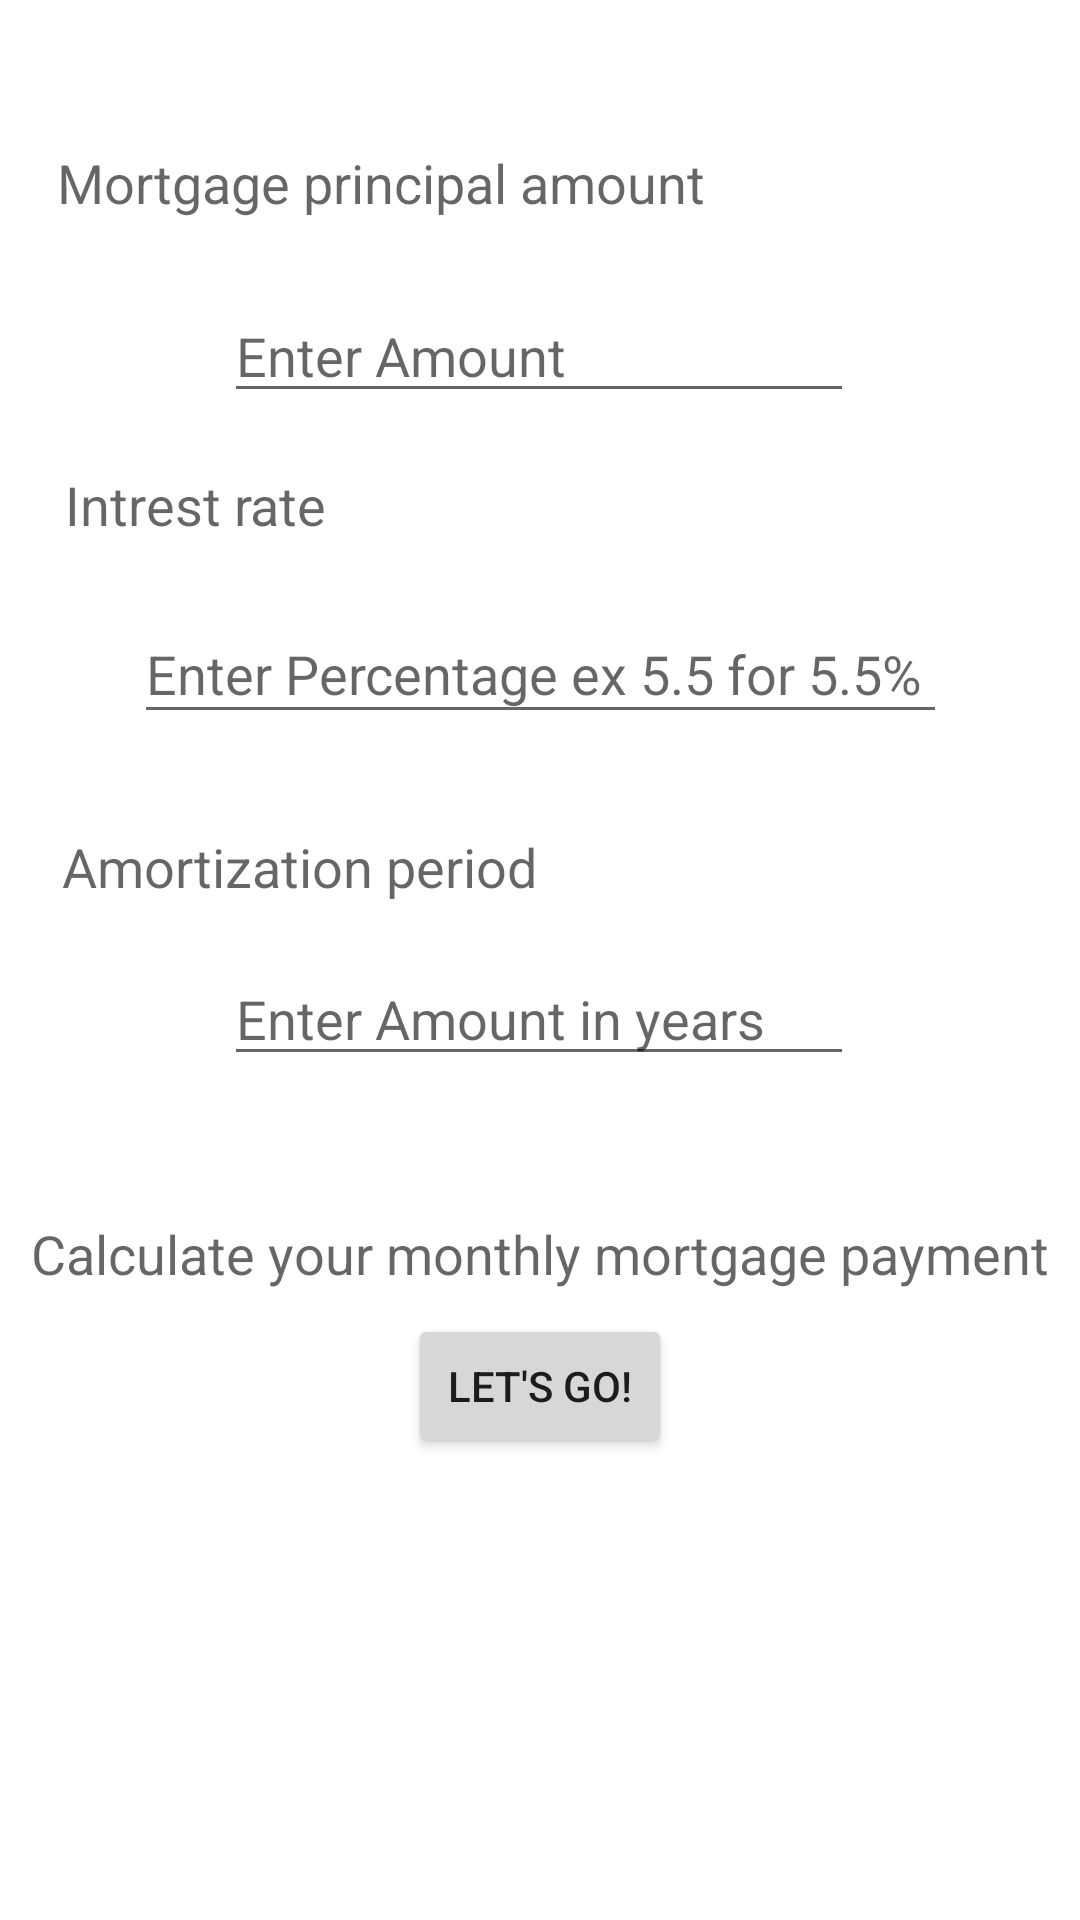

Produce the Android XML layout that renders to this screen, including the resource entries it uses.
<!-- AndroidManifest.xml: application theme Theme.MortgagePaymentCalculator -->
<!-- res/layout/activity_main.xml -->
<?xml version="1.0" encoding="utf-8"?>
<androidx.constraintlayout.widget.ConstraintLayout xmlns:android="http://schemas.android.com/apk/res/android"
    xmlns:app="http://schemas.android.com/apk/res-auto"
    xmlns:tools="http://schemas.android.com/tools"
    android:layout_width="match_parent"
    android:layout_height="match_parent"
    tools:context=".MainActivity">

    <TextView
        android:id="@+id/apLbl2"
        android:layout_width="wrap_content"
        android:layout_height="wrap_content"
        android:text="Calculate your monthly mortgage payment"
        android:textAppearance="@style/TextAppearance.AppCompat.Medium"
        app:layout_constraintBottom_toBottomOf="parent"
        app:layout_constraintEnd_toEndOf="parent"
        app:layout_constraintHorizontal_bias="0.493"
        app:layout_constraintStart_toStartOf="parent"
        app:layout_constraintTop_toTopOf="parent"
        app:layout_constraintVertical_bias="0.659" />

    <EditText
        android:id="@+id/mpaTxt"
        android:layout_width="wrap_content"
        android:layout_height="wrap_content"
        android:ems="10"
        android:hint="Enter Amount"
        android:inputType="numberDecimal"
        app:layout_constraintBottom_toBottomOf="parent"
        app:layout_constraintEnd_toEndOf="parent"
        app:layout_constraintHorizontal_bias="0.497"
        app:layout_constraintStart_toStartOf="parent"
        app:layout_constraintTop_toTopOf="parent"
        app:layout_constraintVertical_bias="0.161" />

    <TextView
        android:id="@+id/mpaLbl"
        android:layout_width="wrap_content"
        android:layout_height="wrap_content"
        android:text="Mortgage principal amount"
        android:textAppearance="@style/TextAppearance.AppCompat.Medium"
        app:layout_constraintBottom_toTopOf="@+id/mpaTxt"
        app:layout_constraintEnd_toEndOf="parent"
        app:layout_constraintHorizontal_bias="0.133"
        app:layout_constraintStart_toStartOf="parent"
        app:layout_constraintTop_toTopOf="parent"
        app:layout_constraintVertical_bias="0.674" />

    <TextView
        android:id="@+id/irLbl"
        android:layout_width="wrap_content"
        android:layout_height="wrap_content"
        android:text="Intrest rate"
        android:textAppearance="@style/TextAppearance.AppCompat.Medium"
        app:layout_constraintBottom_toTopOf="@+id/irTxt"
        app:layout_constraintEnd_toEndOf="parent"
        app:layout_constraintHorizontal_bias="0.08"
        app:layout_constraintStart_toStartOf="parent"
        app:layout_constraintTop_toTopOf="parent"
        app:layout_constraintVertical_bias="0.88" />

    <EditText
        android:id="@+id/apTxt"
        android:layout_width="wrap_content"
        android:layout_height="wrap_content"
        android:ems="10"
        android:hint="Enter Amount in years"
        android:inputType="numberDecimal"
        app:layout_constraintBottom_toBottomOf="parent"
        app:layout_constraintEnd_toEndOf="parent"
        app:layout_constraintHorizontal_bias="0.497"
        app:layout_constraintStart_toStartOf="parent"
        app:layout_constraintTop_toTopOf="parent"
        app:layout_constraintVertical_bias="0.53" />

    <TextView
        android:id="@+id/apLbl"
        android:layout_width="wrap_content"
        android:layout_height="wrap_content"
        android:text="Amortization period"
        android:textAppearance="@style/TextAppearance.AppCompat.Medium"
        app:layout_constraintBottom_toTopOf="@+id/apTxt"
        app:layout_constraintEnd_toEndOf="parent"
        app:layout_constraintHorizontal_bias="0.102"
        app:layout_constraintStart_toStartOf="parent"
        app:layout_constraintTop_toTopOf="parent"
        app:layout_constraintVertical_bias="0.944" />

    <EditText
        android:id="@+id/irTxt"
        android:layout_width="271dp"
        android:layout_height="43dp"
        android:ems="10"
        android:hint="Enter Percentage ex 5.5 for 5.5%"
        android:inputType="numberDecimal"
        app:layout_constraintBottom_toBottomOf="parent"
        app:layout_constraintEnd_toEndOf="parent"
        app:layout_constraintStart_toStartOf="parent"
        app:layout_constraintTop_toTopOf="parent"
        app:layout_constraintVertical_bias="0.338" />

    <Button
        android:id="@+id/calcButton"
        android:layout_width="wrap_content"
        android:layout_height="wrap_content"
        android:text="Let's Go!"
        app:layout_constraintBottom_toBottomOf="parent"
        app:layout_constraintEnd_toEndOf="parent"
        app:layout_constraintStart_toStartOf="parent"
        app:layout_constraintTop_toTopOf="parent"
        app:layout_constraintVertical_bias="0.74"
        android:onClick="calcButtonClick"

        />

</androidx.constraintlayout.widget.ConstraintLayout>
<!-- resources referenced by this layout -->
<resources>
  <style name="Theme.MortgagePaymentCalculator" parent="Theme.MaterialComponents.DayNight.DarkActionBar">
          
          <item name="colorPrimary">@color/purple_500</item>
          <item name="colorPrimaryVariant">@color/purple_700</item>
          <item name="colorOnPrimary">@color/white</item>
          
          <item name="colorSecondary">@color/teal_200</item>
          <item name="colorSecondaryVariant">@color/teal_700</item>
          <item name="colorOnSecondary">@color/black</item>
          
          <item name="android:statusBarColor" tools:targetApi="l">?attr/colorPrimaryVariant</item>
          
      </style>
  <!-- not gathered from this repository: default colours our renderer supplied (Android Studio template values) -->
  <color name="purple_500">#FF6200EE</color>
  <color name="purple_700">#FF3700B3</color>
  <color name="teal_200">#FF03DAC5</color>
  <color name="teal_700">#FF018786</color>
  <color name="black">#FF000000</color>
  <color name="white">#FFFFFFFF</color>
</resources>
